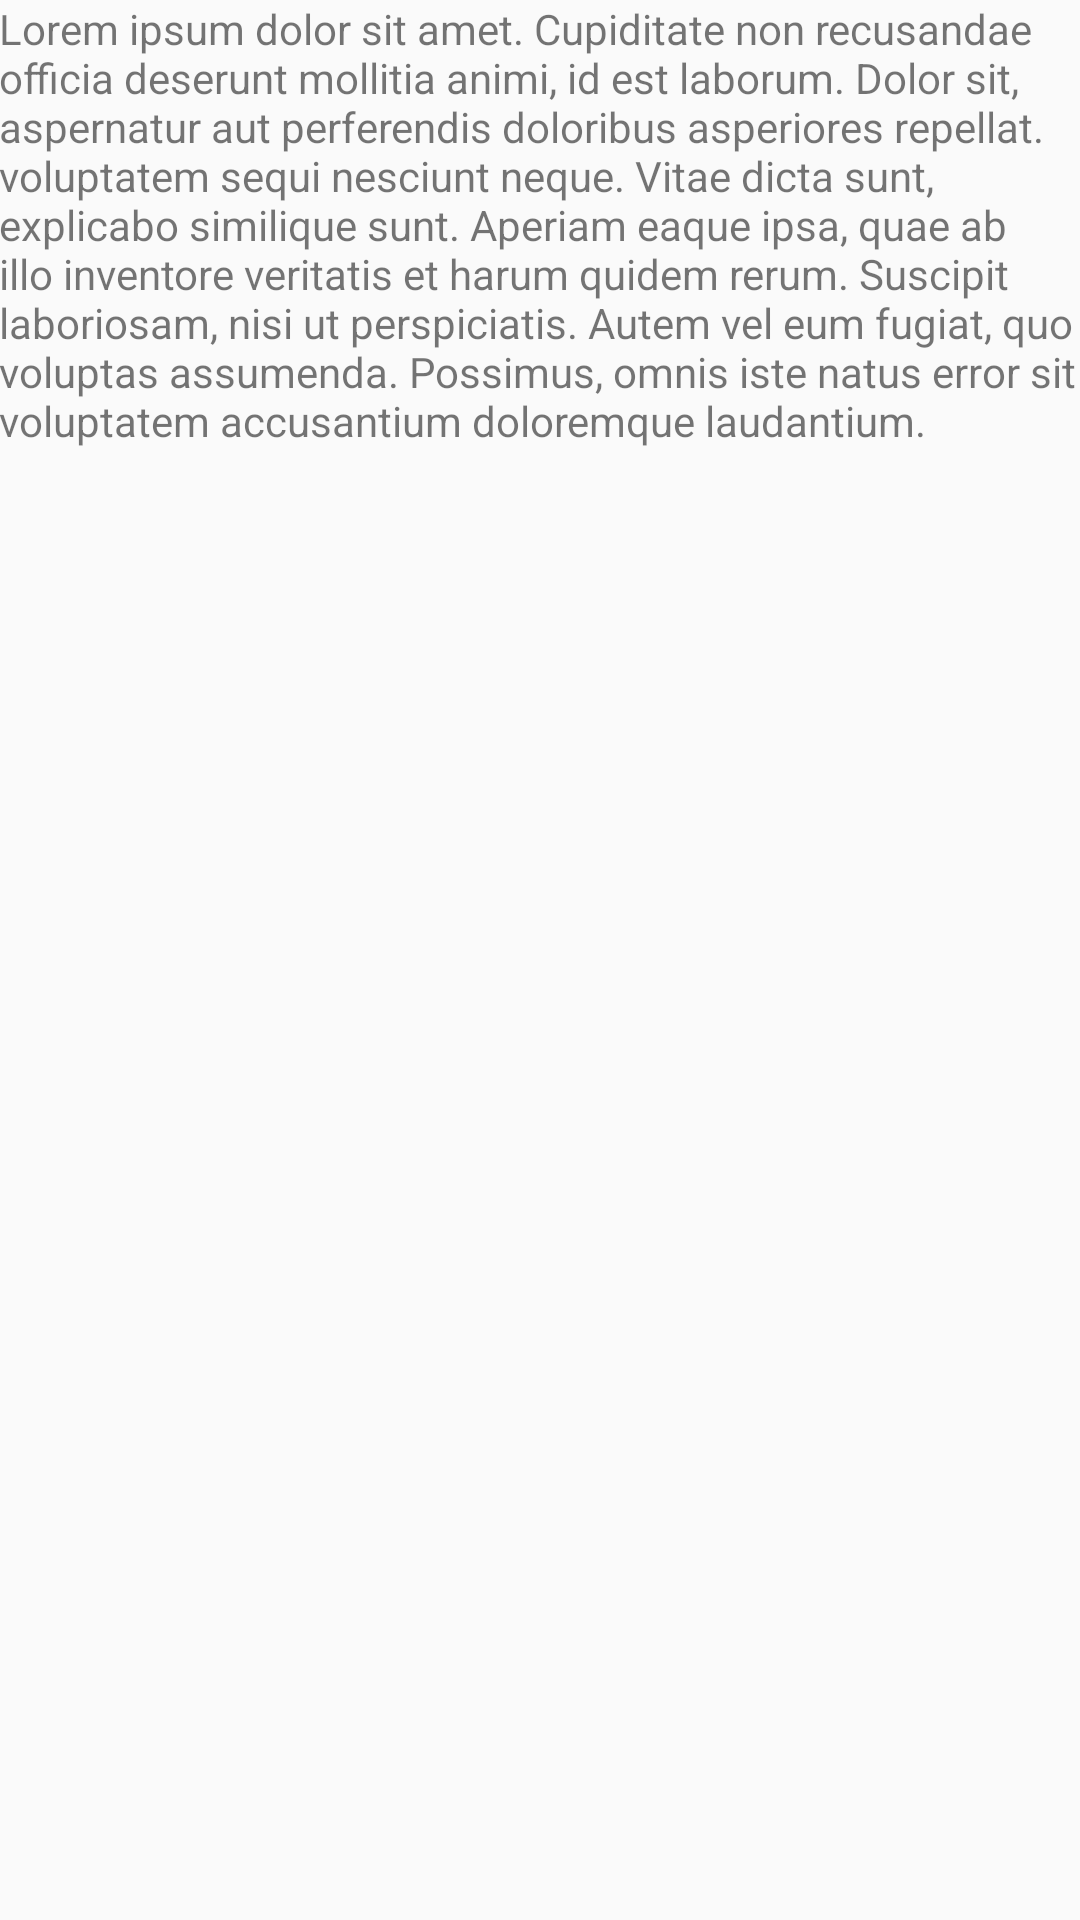

Write the Android layout XML for this screen, with the resource values it uses.
<!-- AndroidManifest.xml: application theme AppTheme -->
<!-- res/layout/activity_license.xml -->
<?xml version="1.0" encoding="utf-8"?>
<RelativeLayout xmlns:android="http://schemas.android.com/apk/res/android"
    xmlns:tools="http://schemas.android.com/tools"
    android:id="@+id/activity_license"
    android:layout_width="match_parent"
    android:layout_height="match_parent"
    android:paddingBottom="@dimen/activity_vertical_margin"
    android:paddingLeft="@dimen/activity_horizontal_margin"
    android:paddingRight="@dimen/activity_horizontal_margin"
    android:paddingTop="@dimen/activity_vertical_margin"
    tools:context="com.mp.user.strikespeed.LicenseActivity">

    <TextView
        android:layout_width="match_parent"
        android:layout_height="match_parent"
        android:layout_alignParentTop="true"
        android:layout_centerHorizontal="true"
        android:text="@string/license"
        android:id="@+id/licenseText" />

</RelativeLayout>
<!-- resources referenced by this layout -->
<resources>
  <string name="license">Lorem ipsum dolor sit amet. Cupiditate non recusandae officia deserunt mollitia animi, id est laborum.
          Dolor sit, aspernatur aut perferendis doloribus asperiores repellat. voluptatem sequi nesciunt neque. Vitae dicta sunt,
          explicabo similique sunt. Aperiam eaque ipsa, quae ab illo inventore veritatis et harum quidem rerum.
          Suscipit laboriosam, nisi ut perspiciatis. Autem vel eum fugiat, quo voluptas assumenda.
          Possimus, omnis iste natus error sit voluptatem accusantium doloremque laudantium.</string>
  <style name="AppTheme" parent="Theme.AppCompat.Light.DarkActionBar">
          
          <item name="colorPrimary">@color/colorPrimary</item>
          <item name="colorPrimaryDark">@color/colorPrimaryDark</item>
          <item name="android:windowBackground">@color/colorBackground</item>
      </style>
  <color name="colorPrimary">#FCB002</color>
  <color name="colorPrimaryDark">#d7d6d4</color>
  <color name="colorBackground">#FAFAFA</color>
</resources>
